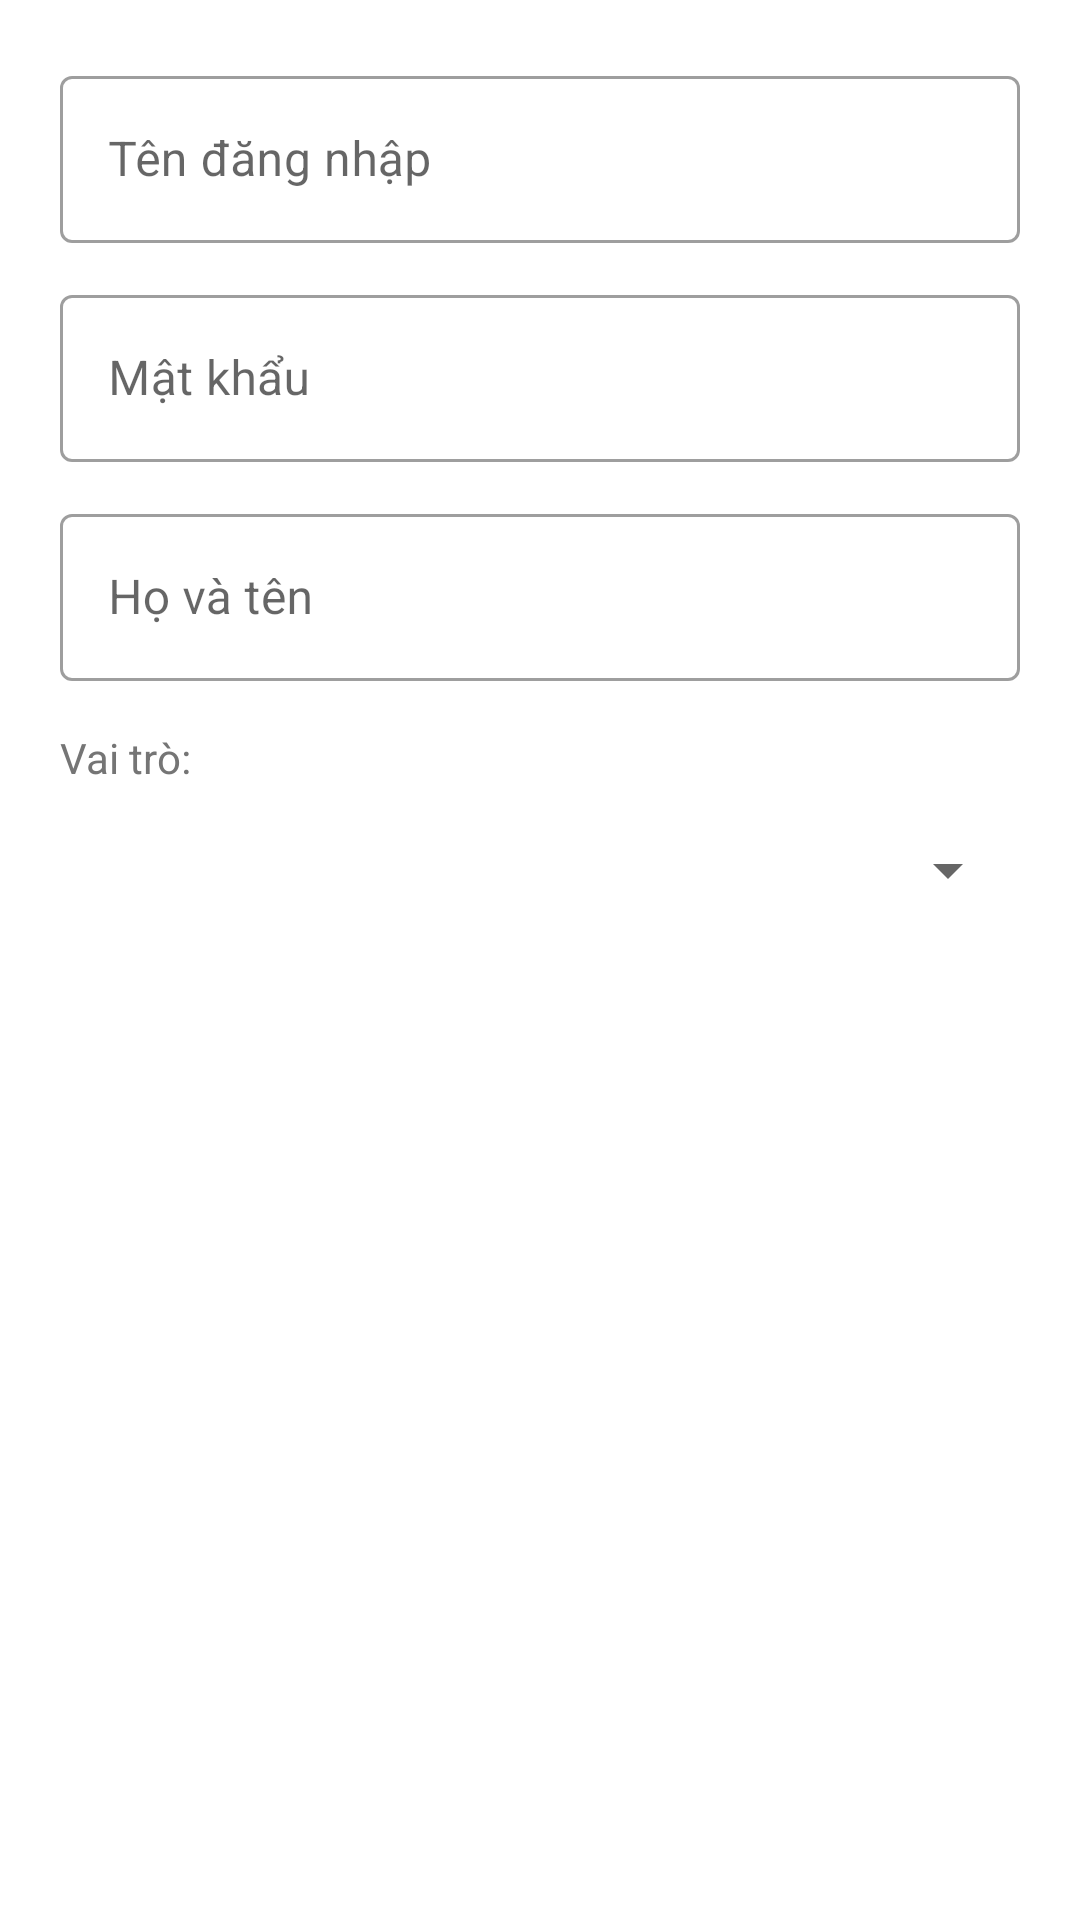

The Android layout XML behind this screen, and the referenced resources:
<!-- AndroidManifest.xml: application theme Theme.Quanlylichhoc -->
<!-- res/layout/dialog_user.xml -->
<?xml version="1.0" encoding="utf-8"?>
<LinearLayout xmlns:android="http://schemas.android.com/apk/res/android"
    android:layout_width="match_parent"
    android:layout_height="wrap_content"
    android:orientation="vertical"
    android:padding="20dp">

    <com.google.android.material.textfield.TextInputLayout
        android:layout_width="match_parent"
        android:layout_height="wrap_content"
        android:hint="Tên đăng nhập"
        style="@style/Widget.MaterialComponents.TextInputLayout.OutlinedBox">
        <com.google.android.material.textfield.TextInputEditText
            android:id="@+id/etDialogUsername"
            android:layout_width="match_parent"
            android:layout_height="wrap_content"
            android:inputType="text" />
    </com.google.android.material.textfield.TextInputLayout>

    <com.google.android.material.textfield.TextInputLayout
        android:layout_width="match_parent"
        android:layout_height="wrap_content"
        android:layout_marginTop="12dp"
        android:hint="Mật khẩu"
        style="@style/Widget.MaterialComponents.TextInputLayout.OutlinedBox">
        <com.google.android.material.textfield.TextInputEditText
            android:id="@+id/etDialogPassword"
            android:layout_width="match_parent"
            android:layout_height="wrap_content"
            android:inputType="textPassword" />
    </com.google.android.material.textfield.TextInputLayout>

    <com.google.android.material.textfield.TextInputLayout
        android:layout_width="match_parent"
        android:layout_height="wrap_content"
        android:layout_marginTop="12dp"
        android:hint="Họ và tên"
        style="@style/Widget.MaterialComponents.TextInputLayout.OutlinedBox">
        <com.google.android.material.textfield.TextInputEditText
            android:id="@+id/etDialogFullName"
            android:layout_width="match_parent"
            android:layout_height="wrap_content"
            android:inputType="textPersonName" />
    </com.google.android.material.textfield.TextInputLayout>

    <TextView
        android:layout_width="wrap_content"
        android:layout_height="wrap_content"
        android:layout_marginTop="16dp"
        android:text="Vai trò:"
        android:textColor="@color/textGray"
        android:textSize="14sp" />

    <Spinner
        android:id="@+id/spDialogRole"
        android:layout_width="match_parent"
        android:layout_height="48dp"
        android:layout_marginTop="4dp"
        android:paddingHorizontal="12dp" />

</LinearLayout>
<!-- resources referenced by this layout -->
<resources>
  <color name="textGray">#757575</color>
  <style name="Theme.Quanlylichhoc" parent="Base.Theme.Quanlylichhoc" />
  <style name="Base.Theme.Quanlylichhoc" parent="Theme.MaterialComponents.DayNight.NoActionBar">
          
      </style>
</resources>
